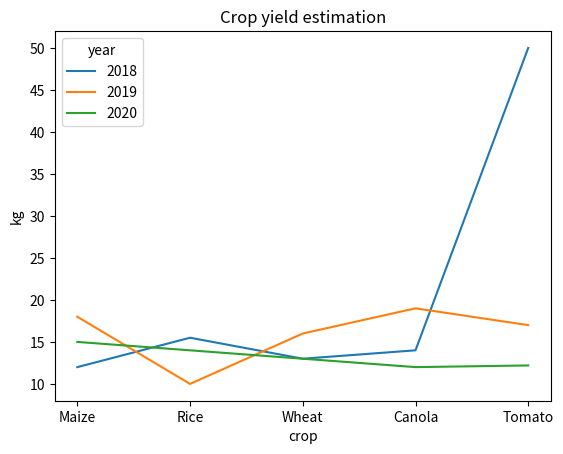

The script that saved this image:
import pandas as pd
import seaborn as sns
import matplotlib.pyplot as plt

data = {'2018': [12, 15.5, 13, 14, 50], '2019': [18, 10, 16, 19, 17], '2020': [15, 14, 13, 12, 12.2]}
df = pd.DataFrame.from_dict(data, orient='index', columns=['Maize', 'Rice', 'Wheat', 'Canola', 'Tomato'])

data = [
["Maize", 2018, 12], ["Maize", 2019, 18], ["Maize", 2020, 15], 
["Rice", 2018, 15.5], ["Rice", 2019, 10], ["Rice", 2020, 14],  
["Wheat", 2018, 13], ["Wheat", 2019, 16], ["Wheat", 2020, 13], 
["Canola", 2018, 14], ["Canola", 2019, 19], ["Canola", 2020, 12], 
["Tomato", 2018, 50], ["Tomato", 2019, 17], ["Tomato", 2020, 12.2]
]

df = pd.DataFrame(data, columns=['crop', 'year', 'kg'])

sns.lineplot(data=df, x="crop", y="kg", hue="year", palette=sns.color_palette("tab10", n_colors=3)).set_title('Crop yield estimation')
plt.show()